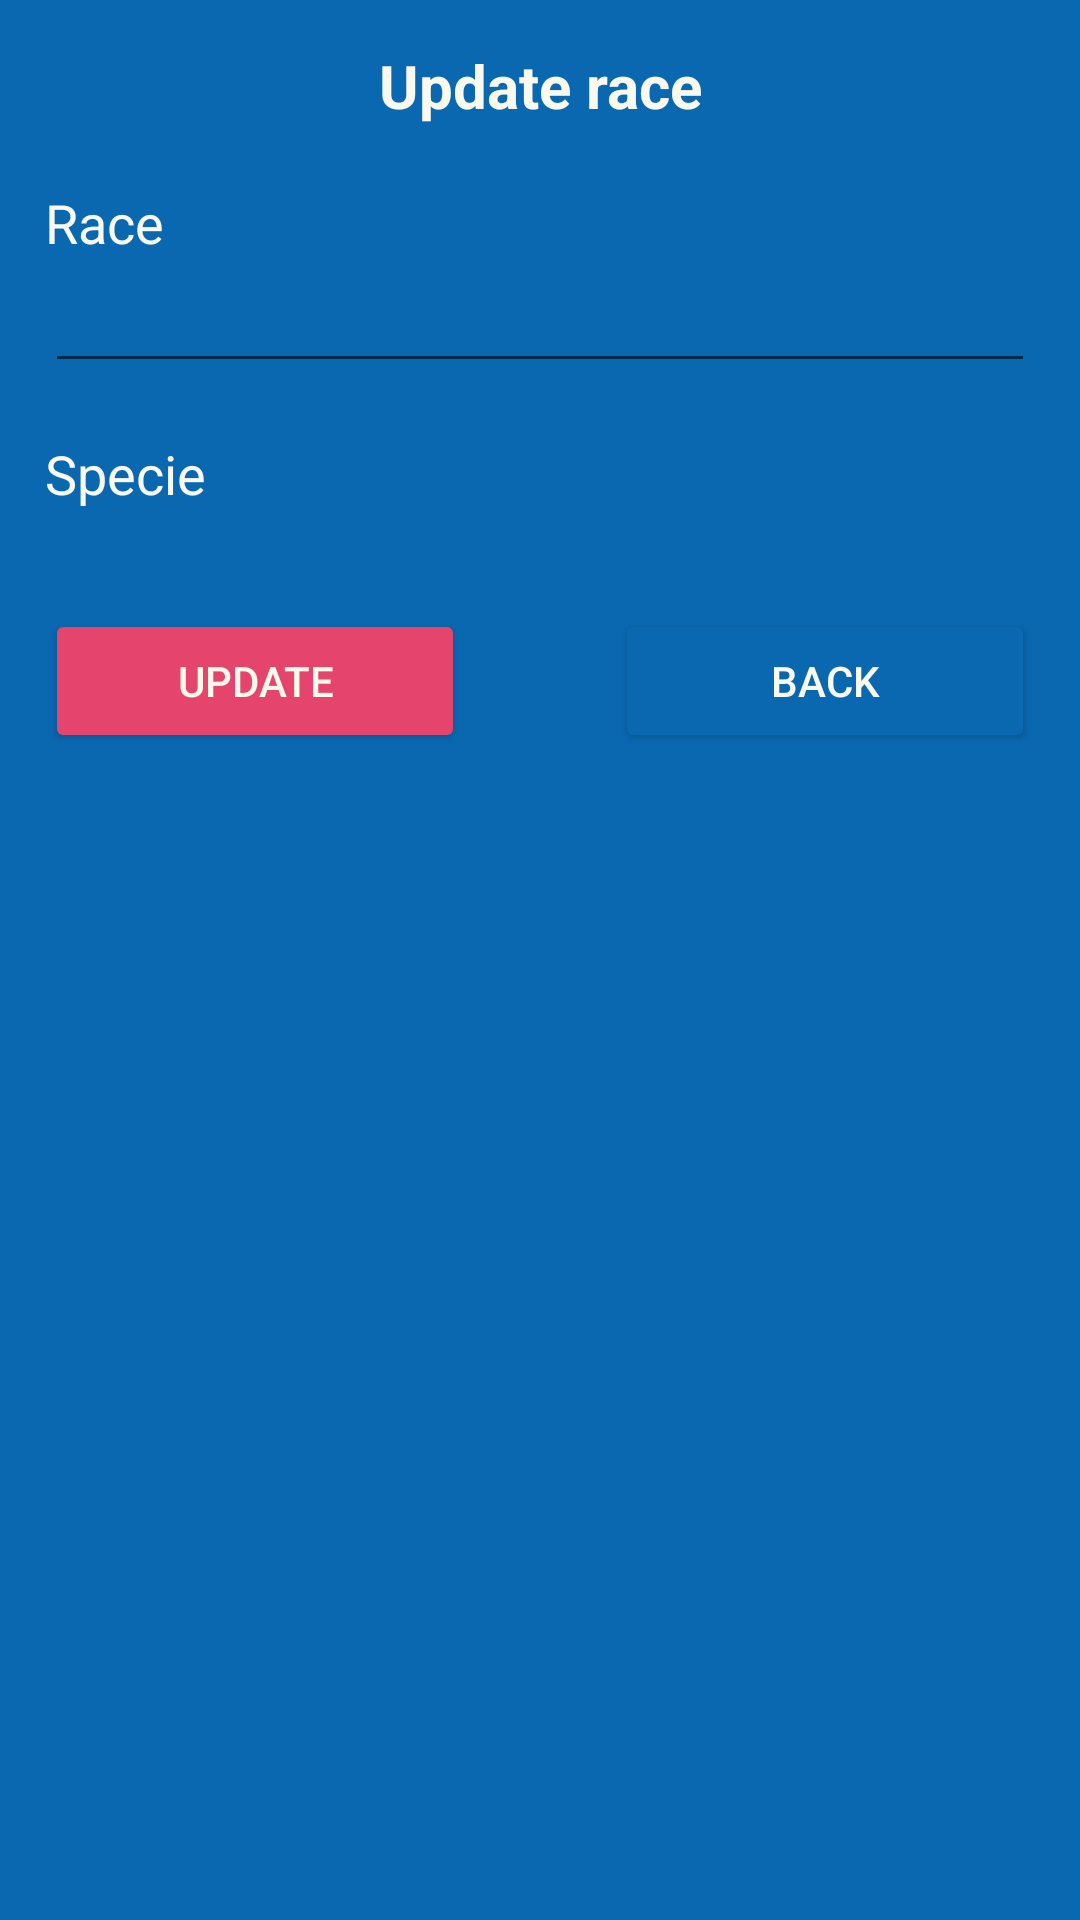

Produce the Android XML layout that renders to this screen, including the resource entries it uses.
<!-- AndroidManifest.xml: application theme Theme.SaveOurPets -->
<!-- res/layout/activity_actualizar_raza.xml -->
<?xml version="1.0" encoding="utf-8"?>
<LinearLayout xmlns:android="http://schemas.android.com/apk/res/android"
    xmlns:tools="http://schemas.android.com/tools"
    android:layout_width="match_parent"
    android:layout_height="match_parent"
    android:padding="15dp"
    android:orientation="vertical"
    tools:context=".razas.ActualizarRazaActivity">
    <TextView
        android:layout_width="match_parent"
        android:layout_height="wrap_content"
        android:text="@string/txt_actualizar_raza"
        android:textSize="20dp"
        android:layout_marginBottom="20dp"
        android:textStyle="bold"
        android:textAlignment="center" />
    <TextView
        android:layout_width="match_parent"
        android:layout_height="wrap_content"
        android:text="@string/txt_raza"
        android:textSize="18dp" />
    <EditText
        android:id="@+id/edt_raza"
        android:layout_width="match_parent"
        android:layout_height="wrap_content"/>
    <TextView
        android:layout_width="match_parent"
        android:layout_height="wrap_content"
        android:layout_marginTop="18dp"
        android:text="@string/txt_especie"
        android:textSize="18dp" />

    <Spinner
        android:id="@+id/spinnerIDEspecie"
        android:layout_width="match_parent"
        android:layout_height="wrap_content"
        android:layout_marginTop="8dp"
        android:layout_marginBottom="15dp"
        android:background="@color/red_Default"
        android:backgroundTint="@color/red_Default"
        android:dropDownWidth="match_parent"
        android:popupBackground="@color/red_Default" />

    <RelativeLayout
        android:layout_width="match_parent"
        android:layout_height="wrap_content">
        <Button
            android:id="@+id/btn_actualizar_raza"
            android:layout_width="140dp"
            android:layout_height="wrap_content"
            android:layout_marginTop="10dp"
            android:backgroundTint="@color/red_Default"
            android:text="@string/btn_actualizar" />
        <Button
            android:id="@+id/btn_volver"
            android:layout_width="140dp"
            android:layout_height="wrap_content"
            android:layout_marginTop="10dp"
            android:layout_alignParentEnd="true"
            android:backgroundTint="@color/blue_Default"
            android:text="@string/btn_volver" />
    </RelativeLayout>
</LinearLayout>
<!-- resources referenced by this layout -->
<resources>
  <color name="blue_Default">#0a68b1</color>
  <color name="red_Default">#e5446d</color>
  <string name="btn_actualizar">Update</string>
  <string name="btn_volver">Back</string>
  <string name="txt_actualizar_raza">Update race</string>
  <string name="txt_especie">Specie</string>
  <string name="txt_raza">Race</string>
  <style name="Theme.SaveOurPets" parent="Theme.MaterialComponents.DayNight.DarkActionBar">
          
          <item name="backgroundColor">@color/blue_Default</item>
          <item name="android:windowBackground">@color/blue_Default</item>
          <item name="colorPrimary">@color/blue_Default</item>
          <item name="android:textColor">@color/white_Default</item>
          <item name="colorPrimaryVariant">@color/blue_Default</item>
          <item name="colorOnPrimary">@color/white</item>
          
          <item name="colorSecondary">@color/teal_200</item>
          <item name="colorSecondaryVariant">@color/teal_700</item>
          <item name="colorOnSecondary">@color/black</item>
          
          <item name="android:statusBarColor">?attr/colorPrimaryVariant</item>
          
      </style>
  <color name="white_Default">#F9F9ED</color>
  <color name="white">#FFFFFFFF</color>
  <color name="teal_200">#FF03DAC5</color>
  <color name="teal_700">#FF018786</color>
  <color name="black">#FF000000</color>
</resources>
